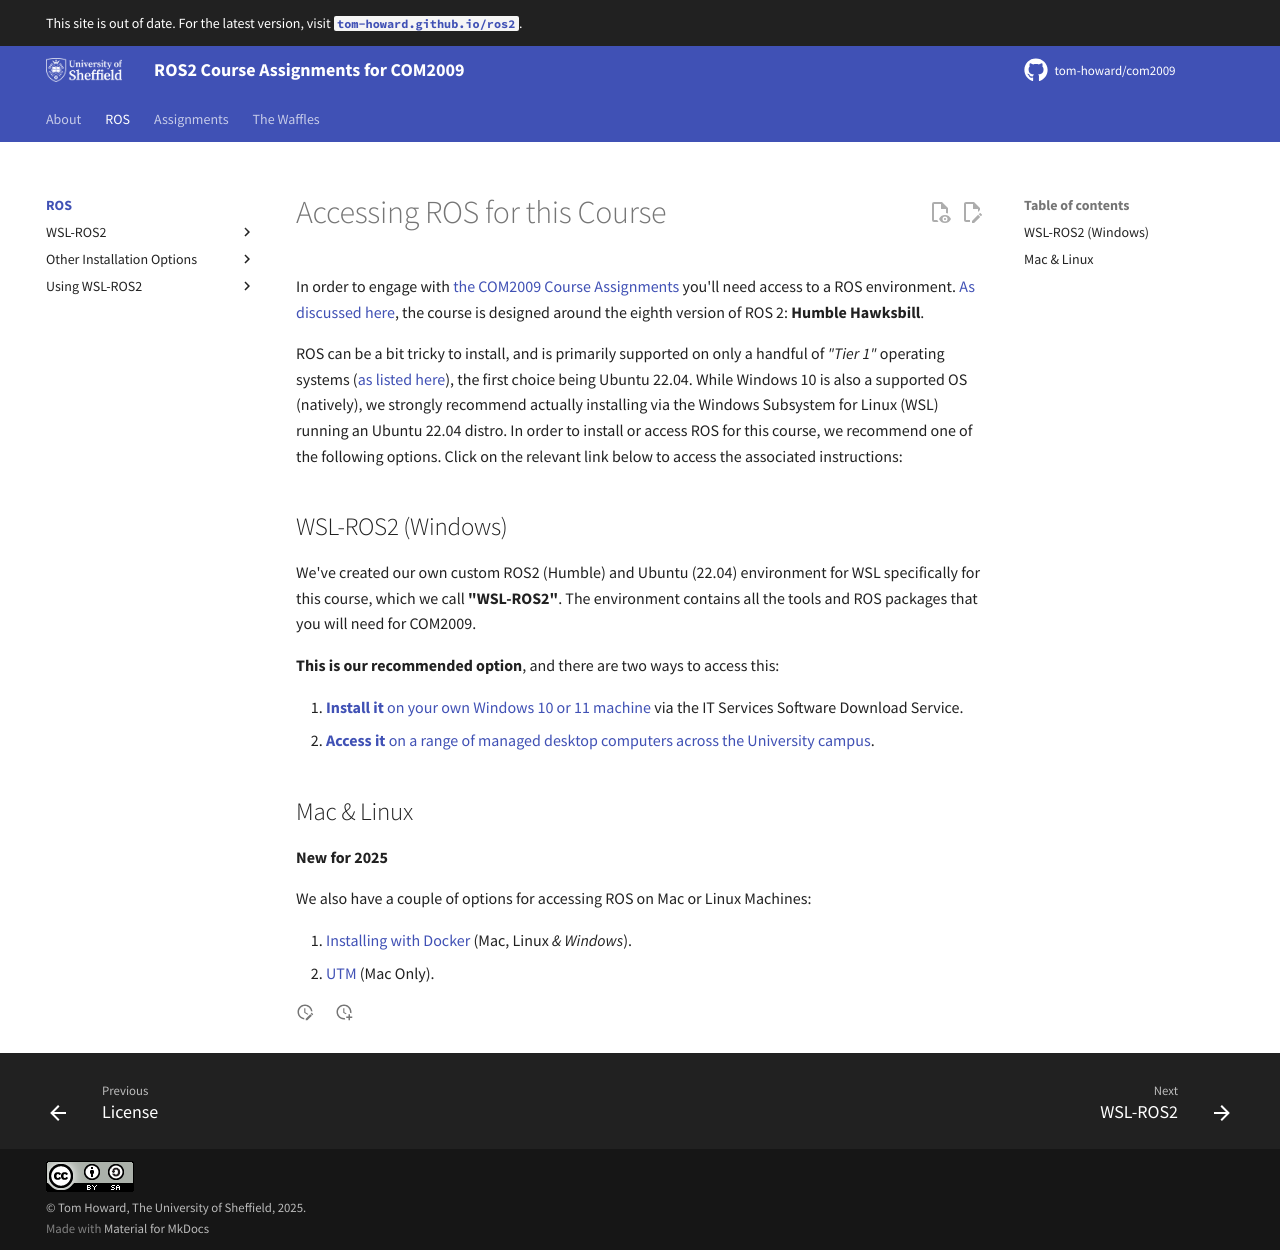

repository: tom-howard/com2009 · page: ros/index.html · generator: mkdocs

---
title: Accessing ROS for this Course
description: "How to access ROS 2 on University Computers, or install it on your own."
---

In order to engage with [the COM2009 Course Assignments](../course/README.md) you'll need access to a ROS environment. [As discussed here](../about/robots.md#software), the course is designed around the eighth version of ROS 2: **Humble Hawksbill**. 

ROS can be a bit tricky to install, and is primarily supported on only a handful of *"Tier 1"* operating systems ([as listed here](https://docs.ros.org/en/humble/Installation.html){target="_blank"}), the first choice being Ubuntu 22.04. While Windows 10 is also a supported OS (natively), we strongly recommend actually installing via the Windows Subsystem for Linux (WSL) running an Ubuntu 22.04 distro. In order to install or access ROS for this course, we recommend one of the following options. Click on the relevant link below to access the associated instructions:

## WSL-ROS2 (Windows)

We've created our own custom ROS2 (Humble) and Ubuntu (22.04) environment for WSL specifically for this course, which we call **"WSL-ROS2"**. The environment contains all the tools and ROS packages that you will need for COM2009. 

**This is our recommended option**, and there are two ways to access this: 

1. [**Install it** on your own Windows 10 or 11 machine](./wsl-ros/install.md) via the IT Services Software Download Service.
1. [**Access it** on a range of managed desktop computers across the University campus](./wsl-ros/man-win.md).

## Mac & Linux

**New for 2025**

We also have a couple of options for accessing ROS on Mac or Linux Machines:

1. [Installing with Docker](./other-options/docker-ros2.md) (Mac, Linux *& Windows*).
1. [UTM](./other-options/utm.md) (Mac Only).
